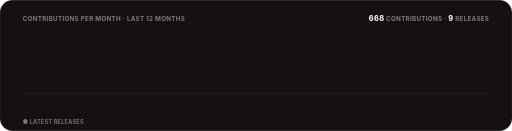
t = 0.00 s
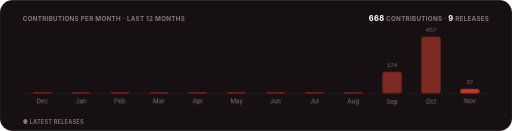
t = 1.30 s
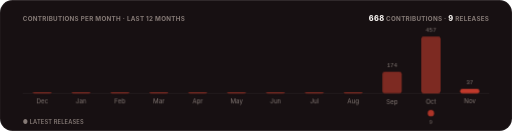
t = 1.48 s
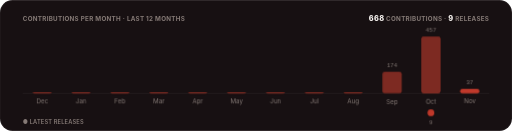
t = 1.65 s
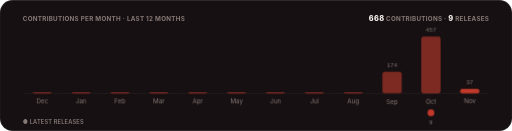
t = 1.83 s
t = 2.00 s: frame unchanged from t = 1.83 s, image omitted

The animated SVG that drew these frames (rendered in a browser with its animation timeline set to each time). Animation: 3 CSS @keyframes rules; one cycle of 2.00 s.

<svg xmlns="http://www.w3.org/2000/svg" width="900" height="230" viewBox="0 0 900 230" role="img" aria-label="Contributions per month and releases over the last twelve months">
  <title>Pulse</title>
  <style>
    text { font-family: -apple-system, BlinkMacSystemFont, 'Segoe UI', Inter, Roboto, Helvetica, Arial, sans-serif; }
    .mono { font-family: ui-monospace, SFMono-Regular, 'SF Mono', Menlo, Consolas, 'Liberation Mono', monospace; }
    .rise { opacity: 0; animation: rise .5s cubic-bezier(.2,.7,.2,1) forwards; }
    .bar { transform: scaleY(0); transform-box: fill-box; transform-origin: bottom; animation: grow .7s cubic-bezier(.2,.7,.2,1) forwards; }
    .pop { opacity: 0; animation: pop .4s cubic-bezier(.2,.7,.2,1) forwards; transform-box: fill-box; transform-origin: center; }
    @keyframes rise { from { opacity: 0; transform: translateY(6px); } to { opacity: 1; transform: translateY(0); } }
    @keyframes grow { to { transform: scaleY(1); } }
    @keyframes pop { from { opacity: 0; transform: scale(.3); } to { opacity: 1; transform: scale(1); } }
    @media (prefers-reduced-motion: reduce) { .rise, .bar, .pop { animation: none; opacity: 1; transform: none; } }
  </style>
  <defs><clipPath id="frame"><rect width="900" height="230" rx="22"/></clipPath></defs>
  <g clip-path="url(#frame)">
    <rect width="900" height="230" fill="#171012"/>
    <rect x="0.5" y="0.5" width="899" height="229" rx="22" fill="none" stroke="rgba(255,255,255,0.08)"/>
    <text x="40" y="36" font-size="11" font-weight="700" letter-spacing=".5" fill="#857a76">CONTRIBUTIONS PER MONTH · LAST 12 MONTHS</text>
    <text x="860" y="36" text-anchor="end" font-size="11" font-weight="700" letter-spacing=".5" fill="#857a76"><tspan font-size="13" font-weight="800" fill="#faf6f3">668</tspan> CONTRIBUTIONS · <tspan font-size="13" font-weight="800" fill="#faf6f3">9</tspan> RELEASES</text>
    <line x1="40" y1="164" x2="860" y2="164" stroke="rgba(255,255,255,0.08)"/>
    
    <g class="rise" style="animation-delay:0.15s">
      <rect x="57.2" y="162" width="34" height="2" rx="4" fill="#7d2a22" class="bar" style="animation-delay:0.20s"/>
      <text x="74.2" y="154" text-anchor="middle" font-size="10.5" class="mono" fill="#857a76"></text>
      <text x="74.2" y="182" text-anchor="middle" font-size="11" fill="#857a76">Dec</text>
      
    </g>
    <g class="rise" style="animation-delay:0.20s">
      <rect x="125.5" y="162" width="34" height="2" rx="4" fill="#7d2a22" class="bar" style="animation-delay:0.25s"/>
      <text x="142.5" y="154" text-anchor="middle" font-size="10.5" class="mono" fill="#857a76"></text>
      <text x="142.5" y="182" text-anchor="middle" font-size="11" fill="#857a76">Jan</text>
      
    </g>
    <g class="rise" style="animation-delay:0.25s">
      <rect x="193.8" y="162" width="34" height="2" rx="4" fill="#7d2a22" class="bar" style="animation-delay:0.30s"/>
      <text x="210.8" y="154" text-anchor="middle" font-size="10.5" class="mono" fill="#857a76"></text>
      <text x="210.8" y="182" text-anchor="middle" font-size="11" fill="#857a76">Feb</text>
      
    </g>
    <g class="rise" style="animation-delay:0.30s">
      <rect x="262.2" y="162" width="34" height="2" rx="4" fill="#7d2a22" class="bar" style="animation-delay:0.35s"/>
      <text x="279.2" y="154" text-anchor="middle" font-size="10.5" class="mono" fill="#857a76"></text>
      <text x="279.2" y="182" text-anchor="middle" font-size="11" fill="#857a76">Mar</text>
      
    </g>
    <g class="rise" style="animation-delay:0.35s">
      <rect x="330.5" y="162" width="34" height="2" rx="4" fill="#7d2a22" class="bar" style="animation-delay:0.40s"/>
      <text x="347.5" y="154" text-anchor="middle" font-size="10.5" class="mono" fill="#857a76"></text>
      <text x="347.5" y="182" text-anchor="middle" font-size="11" fill="#857a76">Apr</text>
      
    </g>
    <g class="rise" style="animation-delay:0.40s">
      <rect x="398.8" y="162" width="34" height="2" rx="4" fill="#7d2a22" class="bar" style="animation-delay:0.45s"/>
      <text x="415.8" y="154" text-anchor="middle" font-size="10.5" class="mono" fill="#857a76"></text>
      <text x="415.8" y="182" text-anchor="middle" font-size="11" fill="#857a76">May</text>
      
    </g>
    <g class="rise" style="animation-delay:0.45s">
      <rect x="467.2" y="162" width="34" height="2" rx="4" fill="#7d2a22" class="bar" style="animation-delay:0.50s"/>
      <text x="484.2" y="154" text-anchor="middle" font-size="10.5" class="mono" fill="#857a76"></text>
      <text x="484.2" y="182" text-anchor="middle" font-size="11" fill="#857a76">Jun</text>
      
    </g>
    <g class="rise" style="animation-delay:0.50s">
      <rect x="535.5" y="162" width="34" height="2" rx="4" fill="#7d2a22" class="bar" style="animation-delay:0.55s"/>
      <text x="552.5" y="154" text-anchor="middle" font-size="10.5" class="mono" fill="#857a76"></text>
      <text x="552.5" y="182" text-anchor="middle" font-size="11" fill="#857a76">Jul</text>
      
    </g>
    <g class="rise" style="animation-delay:0.55s">
      <rect x="603.8" y="162" width="34" height="2" rx="4" fill="#7d2a22" class="bar" style="animation-delay:0.60s"/>
      <text x="620.8" y="154" text-anchor="middle" font-size="10.5" class="mono" fill="#857a76"></text>
      <text x="620.8" y="182" text-anchor="middle" font-size="11" fill="#857a76">Aug</text>
      
    </g>
    <g class="rise" style="animation-delay:0.60s">
      <rect x="672.2" y="126" width="34" height="38" rx="4" fill="#7d2a22" class="bar" style="animation-delay:0.65s"/>
      <text x="689.2" y="118" text-anchor="middle" font-size="10.5" class="mono" fill="#857a76">174</text>
      <text x="689.2" y="182" text-anchor="middle" font-size="11" fill="#857a76">Sep</text>
      
    </g>
    <g class="rise" style="animation-delay:0.65s">
      <rect x="740.5" y="64" width="34" height="100" rx="4" fill="#7d2a22" class="bar" style="animation-delay:0.70s"/>
      <text x="757.5" y="56" text-anchor="middle" font-size="10.5" class="mono" fill="#857a76">457</text>
      <text x="757.5" y="182" text-anchor="middle" font-size="11" fill="#857a76">Oct</text>
      <g class="pop" style="animation-delay:1.30s"><circle cx="757.5" cy="198" r="6" fill="#c0392b"/><text x="757.5" y="218" text-anchor="middle" font-size="10" class="mono" fill="#857a76">9</text></g>
    </g>
    <g class="rise" style="animation-delay:0.70s">
      <rect x="808.8" y="156" width="34" height="8" rx="4" fill="#c0392b" class="bar" style="animation-delay:0.75s"/>
      <text x="825.8" y="148" text-anchor="middle" font-size="10.5" class="mono" fill="#857a76">37</text>
      <text x="825.8" y="182" text-anchor="middle" font-size="11" fill="#857a76">Nov</text>
      
    </g>
    <text x="40" y="218" font-size="10" font-weight="600" letter-spacing=".3" fill="#857a76">● LATEST RELEASES</text>
  </g>
</svg>
